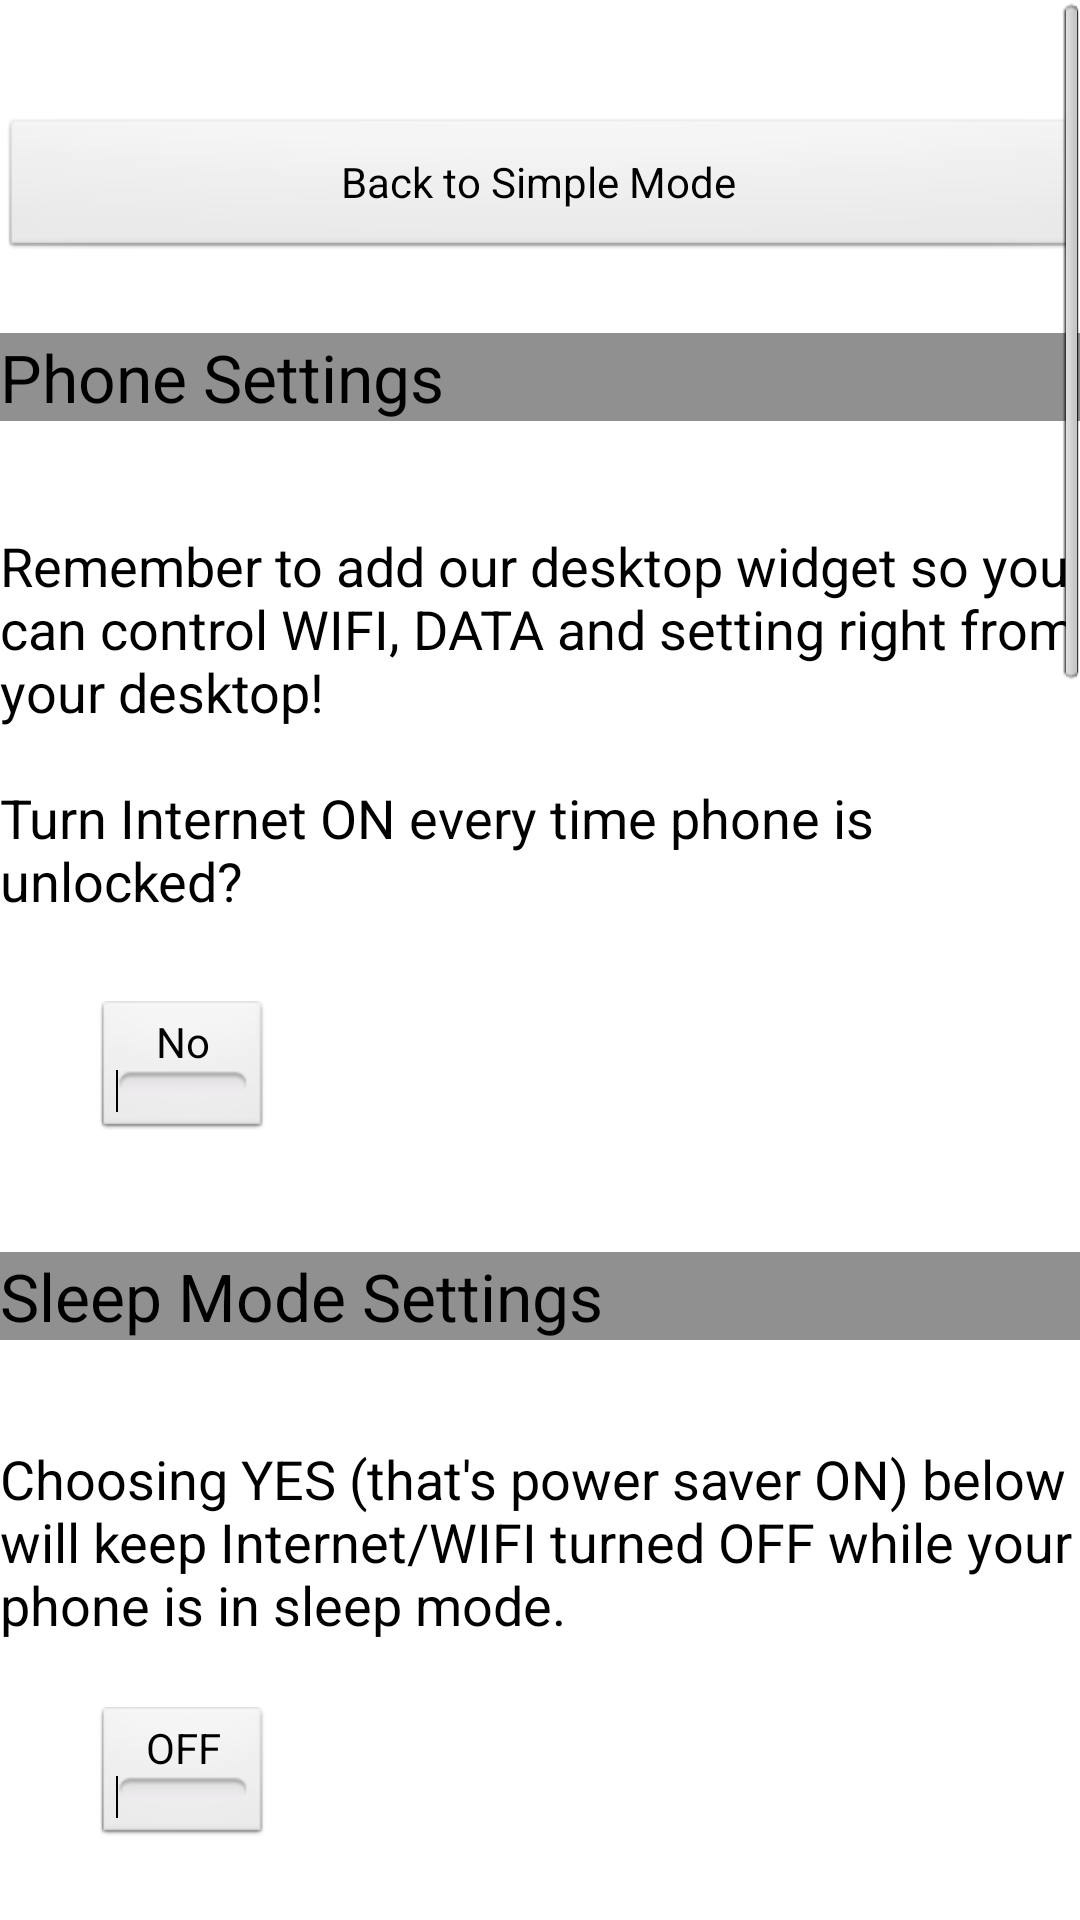

Here is an Android app screen rendered from its layout file. Give the layout XML and the strings, colors and styles it references.
<!-- AndroidManifest.xml: application theme AppTheme -->
<!-- res/layout/upsell.xml -->
<?xml version="1.0" encoding="utf-8"?>
<ScrollView xmlns:android="http://schemas.android.com/apk/res/android"
    xmlns:android1="http://schemas.android.com/apk/res/android"
    android:id="@+id/scrollView1"
    android:layout_width="match_parent"
    android:layout_height="match_parent" >

    <RelativeLayout
        xmlns:android="http://schemas.android.com/apk/res/android"
        android:layout_width="match_parent"
        android:layout_height="1704dp" >

        <Button
            android:id="@+id/simple_mode"
            android:layout_width="wrap_content"
            android:layout_height="wrap_content"
            android:layout_alignParentLeft="true"
            android:layout_alignParentRight="true"
            android:layout_alignParentTop="true"
            android:layout_marginTop="39dp"
            android:text="@string/simple_mode" />

    <TextView
        android:id="@+id/textView1"
        android:layout_width="wrap_content"
        android:layout_height="wrap_content"
        android:layout_alignParentLeft="true"
        android:layout_alignParentRight="true"
        android:layout_below="@+id/simple_mode"
        android:layout_marginTop="24dp"
        android:background="@color/grey"
        android:text="@string/phn_set"
        android:textAppearance="?android:attr/textAppearanceLarge" />

    <TextView
        android:id="@+id/textView2"
        android:layout_width="wrap_content"
        android:layout_height="wrap_content"
        android:layout_alignParentLeft="true"
        android:layout_alignParentRight="true"
        android:layout_below="@+id/textView1"
        android:layout_marginTop="36dp"
        android:text="@string/net_on"
        android:textAppearance="?android:attr/textAppearanceMedium" />

    <ToggleButton
        android:id="@+id/netonwakeup"
        android:textOff="No"
        android:textOn="Yes"
        android:layout_width="wrap_content"
        android:layout_height="wrap_content"
        android:layout_alignParentLeft="true"
        android:layout_below="@+id/textView2"
        android:layout_marginLeft="32dp"
        android:layout_marginTop="28dp"
        android:text="ToggleButton" />

    <TextView
        android:id="@+id/textView3"
        android:layout_width="wrap_content"
        android:layout_height="wrap_content"
        android:layout_alignParentLeft="true"
        android:layout_alignParentRight="true"
        android:layout_below="@+id/netonwakeup"
        android:layout_marginTop="38dp"
        android:background="@color/grey"
        android:text="@string/sleep"
        android:textAppearance="?android:attr/textAppearanceLarge" />

    <TextView
        android:id="@+id/textView4"
        android:layout_width="wrap_content"
        android:layout_height="wrap_content"
        android:layout_alignParentLeft="true"
        android:layout_alignParentRight="true"
        android:layout_below="@+id/textView3"
        android:layout_marginTop="34dp"
        android:text="@string/sleep_txt"
        android:textAppearance="?android:attr/textAppearanceMedium" />

    <ToggleButton
        android:id="@+id/sleep_mode"
        android:layout_width="wrap_content"
        android:layout_height="wrap_content"
        android:layout_alignRight="@+id/netonwakeup"
        android:layout_below="@+id/textView4"
        android:layout_marginTop="22dp"
        android:text="ToggleButton" />

    <TextView
        android:id="@+id/sleep_mode_txt"
        android:layout_width="wrap_content"
        android:layout_height="wrap_content"
        android:layout_alignParentLeft="true"
        android:layout_alignParentRight="true"
        android:layout_below="@+id/sleep_mode"
        android:layout_marginTop="25dp"
        android:text="@string/cur_state" />

    <TextView
        android:id="@+id/textView5"
        android:layout_width="wrap_content"
        android:layout_height="wrap_content"
        android:layout_alignParentLeft="true"
        android:layout_alignParentRight="true"
        android:layout_below="@+id/sleep_mode_txt"
        android:layout_marginTop="40dp"
        android:background="@color/grey"
        android:text="@string/net"
        android:textAppearance="?android:attr/textAppearanceLarge" />

    <TextView
        android:id="@+id/textView6"
        android:layout_width="wrap_content"
        android:layout_height="wrap_content"
        android:layout_alignParentLeft="true"
        android:layout_alignParentRight="true"
        android:layout_below="@+id/textView5"
        android:layout_marginTop="26dp"
        android:text="@string/net_txt"
        android:textAppearance="?android:attr/textAppearanceMedium" />

    <RadioGroup
        android:id="@+id/radioGroup1"
        android:layout_width="wrap_content"
        android:layout_height="wrap_content"
        android:layout_alignLeft="@+id/sleep_mode"
        android:layout_below="@+id/textView6"
        android:layout_marginTop="34dp" >

        <RadioButton
                android:id="@+id/wifi"
                android:layout_width="wrap_content"
                android:layout_height="wrap_content"
                android:checked="true"
                android:text="@string/wifi" />

            <RadioButton
                android:id="@+id/mob_net"
                android:layout_width="wrap_content"
                android:layout_height="wrap_content"
                android:text="@string/mob_net" />


    </RadioGroup>

    <TextView
        android:id="@+id/textView7"
        android:layout_width="wrap_content"
        android:layout_height="wrap_content"
        android:layout_alignParentLeft="true"
        android:layout_alignParentRight="true"
        android:layout_below="@+id/radioGroup1"
        android:layout_marginTop="30dp"
        android:background="@color/grey"
        android:text="@string/app_spec"
        android:textAppearance="?android:attr/textAppearanceLarge" />

    <TextView
        android:id="@+id/textView8"
        android:layout_width="wrap_content"
        android:layout_height="wrap_content"
        android:layout_alignParentLeft="true"
        android:layout_alignParentRight="true"
        android:layout_below="@+id/textView7"
        android:layout_marginTop="29dp"
        android:text="@string/app_set"
        android:textAppearance="?android:attr/textAppearanceMedium" />

    <Button
        android:id="@+id/app_set"
        android:layout_width="wrap_content"
        android:layout_height="wrap_content"
        android:layout_alignParentLeft="true"
        android:layout_alignParentRight="true"
        android:layout_below="@+id/textView8"
        android:layout_marginTop="30dp"
        android:text="@string/app_set_btn" />

    <TextView
        android:id="@+id/textView9"
        android:layout_width="wrap_content"
        android:layout_height="wrap_content"
        android:layout_alignParentLeft="true"
        android:layout_alignParentRight="true"
        android:layout_below="@+id/app_set"
        android:layout_marginTop="43dp"
        android:background="@color/grey"
        android:text="@string/menu_settings"
        android:textAppearance="?android:attr/textAppearanceLarge" />

    <TextView
        android:id="@+id/textView10"
        android:layout_width="wrap_content"
        android:layout_height="wrap_content"
        android:layout_alignParentLeft="true"
        android:layout_alignParentRight="true"
        android:layout_below="@+id/textView9"
        android:layout_marginTop="27dp"
        android:text="@string/pw_set"
        android:textAppearance="?android:attr/textAppearanceMedium" />

    <Button
        android:id="@+id/button1"
        android:layout_width="wrap_content"
        android:layout_height="wrap_content"
        android:layout_alignParentLeft="true"
        android:layout_alignParentRight="true"
        android:layout_below="@+id/textView10"
        android:layout_marginTop="26dp"
        android:text="@string/timeselected" />

</RelativeLayout>
</ScrollView>
<!-- resources referenced by this layout -->
<resources>
  <color name="grey">#FF909090</color>
  <string name="app_set">Tap on the button below to customize application related settings. \nSelecting an application from the list will keep Internet ON while that application is in active use. \n \nEg. If you have selected Facebook from the list, WIFI will continue to run when Facebook is the active (visible) application.</string>
  <string name="app_set_btn">Click here to change app settings</string>
  <string name="app_spec">Application Specific Settings</string>
  <string name="cur_state">Current State:</string>
  <string name="menu_settings">Settings</string>
  <string name="mob_net">Mobile Internet</string>
  <string name="net">Network</string>
  <string name="net_on">Remember to add our desktop widget so you can control WIFI, DATA and setting right from your desktop! \n\nTurn Internet ON every time phone is unlocked?</string>
  <string name="net_txt">Choose which network you want to use Power Saver Mode in. Especially useful when you are not within WIFI range and want to cut mobile data costs.\n\nNote: Automatic mode will first connect to the available WIFI network.\n\nIf WIFI is unavailable, then connect to mobile data.\n\nIf you do not use mobile data, please select WIFI only.</string>
  <string name="phn_set">Phone Settings</string>
  <string name="pw_set">When in power saver mode, WIFI/Mobile Internet is turned on and off at intervals in order to save battery and bandwidth. You could leave the default values or choose to customize it below.</string>
  <string name="simple_mode">Back to Simple Mode</string>
  <string name="sleep">Sleep Mode Settings</string>
  <string name="sleep_txt">Choosing YES (that\'s power saver ON) below will keep Internet/WIFI turned OFF while your phone is in sleep mode.</string>
  <string name="timeselected">Set the Time Interval</string>
  <string name="wifi">WIFI</string>
  <style name="AppTheme" parent="android:Theme.Light" />
</resources>
